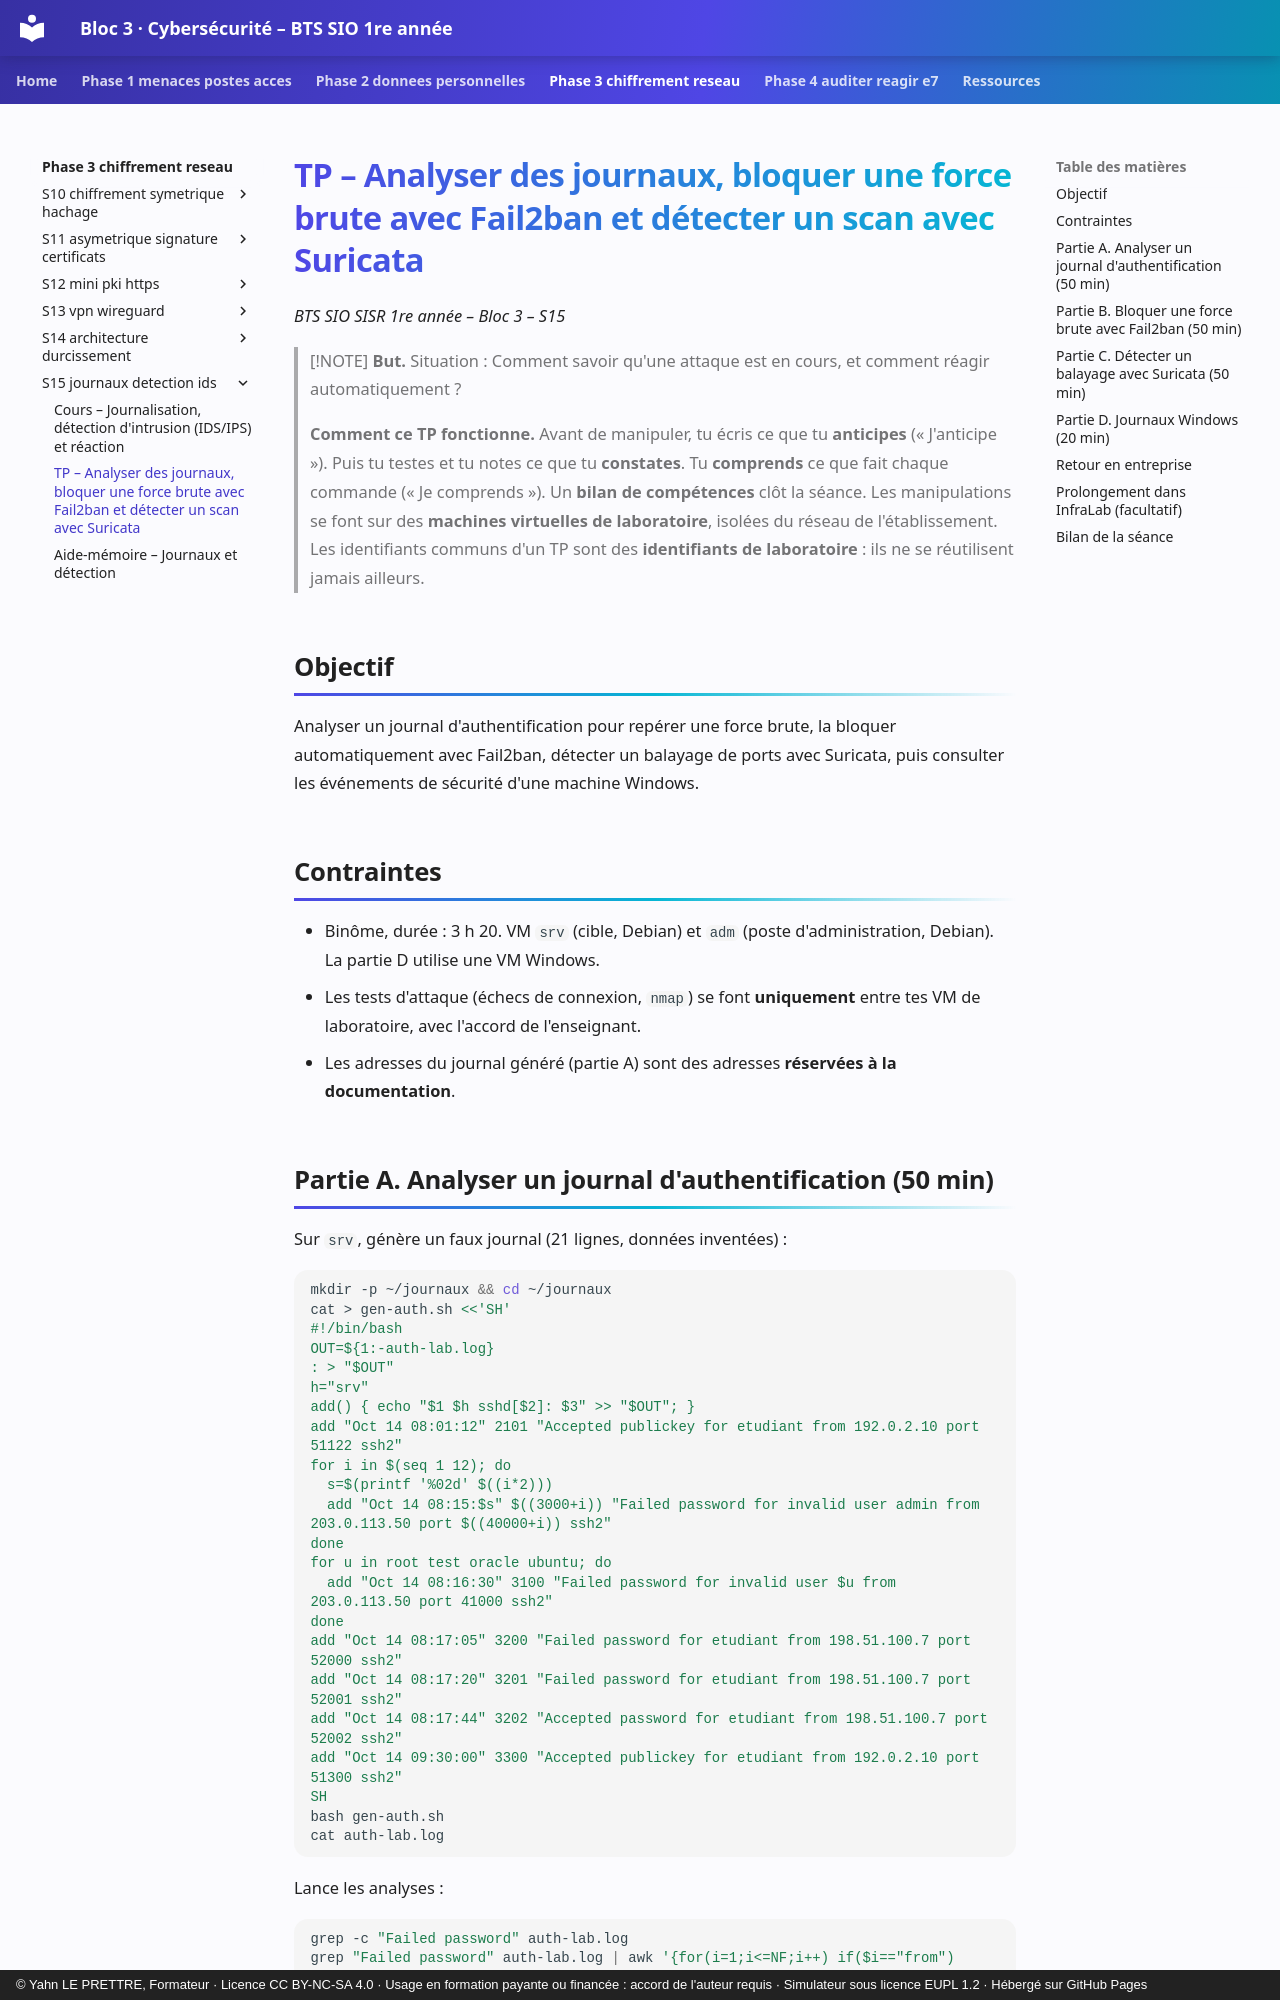

repository: YahnLP/bts1-sio-sisr-bloc3 · page: phase-3-chiffrement-reseau/S15-journaux-detection-ids/02-tp/index.html · generator: mkdocs · copyright: © Yahn LE PRETTRE, Formateur · Licence CC BY-NC-SA 4.0 · Usage en formation payante ou financée : accord de l'auteur requis · Simulateur sous licence EUPL 1.2 · Hébergé sur GitHub Pages

# TP – Analyser des journaux, bloquer une force brute avec Fail2ban et détecter un scan avec Suricata

*BTS SIO SISR 1re année – Bloc 3 – S15*

> [!NOTE]
> **But.** Situation : Comment savoir qu'une attaque est en cours, et comment réagir automatiquement ?
>
> **Comment ce TP fonctionne.** Avant de manipuler, tu écris ce que tu **anticipes** (« J'anticipe »). Puis tu testes et tu notes ce que tu **constates**. Tu **comprends** ce que fait chaque commande (« Je comprends »). Un **bilan de compétences** clôt la séance. Les manipulations se font sur des **machines virtuelles de laboratoire**, isolées du réseau de l'établissement. Les identifiants communs d'un TP sont des **identifiants de laboratoire** : ils ne se réutilisent jamais ailleurs.

## Objectif

Analyser un journal d'authentification pour repérer une force brute, la bloquer automatiquement avec Fail2ban, détecter un balayage de ports avec Suricata, puis consulter les événements de sécurité d'une machine Windows.

## Contraintes

- Binôme, durée : 3 h 20. VM `srv` (cible, Debian) et `adm` (poste d'administration, Debian). La partie D utilise une VM Windows.
- Les tests d'attaque (échecs de connexion, `nmap`) se font **uniquement** entre tes VM de laboratoire, avec l'accord de l'enseignant.
- Les adresses du journal généré (partie A) sont des adresses **réservées à la documentation**.
